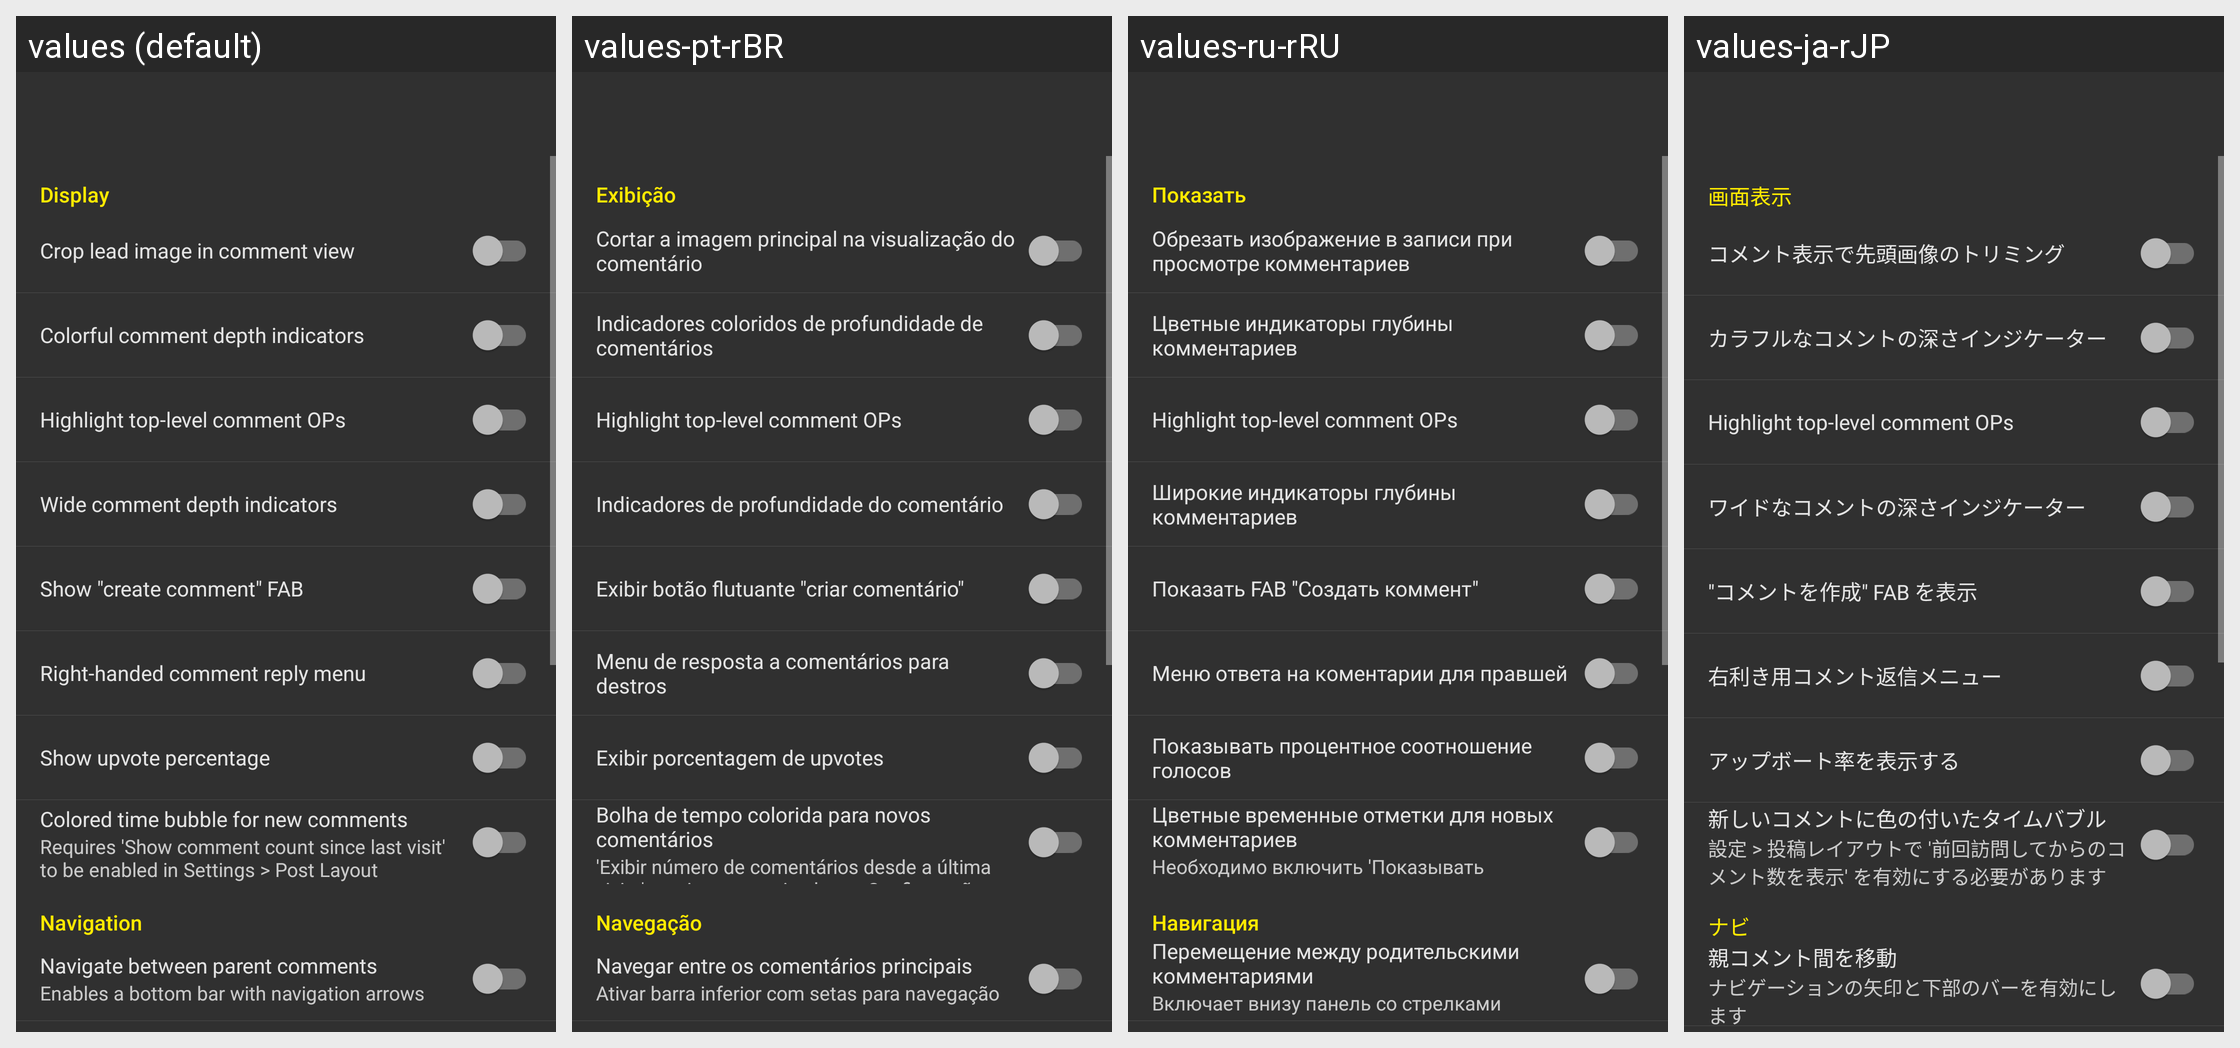

Locale-by-locale string values for the Android screen shown in this grid:
Android screen res/layout/activity_settings_comments.xml rendered under 4 locales, left to right: values (default), values-pt-rBR, values-ru-rRU, values-ja-rJP. Device: Nexus 5 (rendered at 1080×1920; each locale shown at half size, 540×960, under a caption strip naming it); theme yellow_dark.
Other locales in the repository, not shown: values-af-rZA, values-ar-rSA, values-ca-rES, values-cs-rCZ, values-da-rDK, values-de-rDE, values-el-rGR, values-en-rGB, values-eo-rUY, values-es-rES, values-fi-rFI, values-fil-rPH, values-fr-rFR, values-ga-rIE, values-gl-rES, values-hr-rHR, values-hu-rHU, values-in-rID, values-it-rIT, values-iw-rIL, values-lv-rLV, values-nl-rNL, values-no-rNO, values-pl-rPL, values-pt-rPT, values-ro-rRO, values-sq-rAL, values-sr-rSP, values-sv-rSE, values-tr-rTR, values-uk-rUA, values-vi-rVN, values-zh-rCN, values-zh-rTW.
Strings drawn on this screen, with the default value and each locale's value (text and hints the layout hard-codes, and strings that could not be matched under every locale, appear in the picture but are not listed):

display
  values: Display
  values-pt-rBR: Exibição
  values-ru-rRU: Показать
  values-ja-rJP: 画面表示

settings_comment_crop
  values: Crop lead image in comment view
  values-pt-rBR: Cortar a imagem principal na visualização do comentário
  values-ru-rRU: Обрезать изображение в записи при просмотре комментариев
  values-ja-rJP: コメント表示で先頭画像のトリミング

settings_comment_color
  values: Colorful comment depth indicators
  values-pt-rBR: Indicadores coloridos de profundidade de comentários
  values-ru-rRU: Цветные индикаторы глубины комментариев
  values-ja-rJP: カラフルなコメントの深さインジケーター

settings_wide_depth_indicators
  values: Wide comment depth indicators
  values-pt-rBR: Indicadores de profundidade do comentário
  values-ru-rRU: Широкие индикаторы глубины комментариев
  values-ja-rJP: ワイドなコメントの深さインジケーター

settings_fab_create
  values: Show "create comment" FAB
  values-pt-rBR: Exibir botão flutuante "criar comentário"
  values-ru-rRU: Показать FAB "Создать коммент"
  values-ja-rJP: "コメントを作成" FAB を表示

settings_right_handed_comment_menu
  values: Right-handed comment reply menu
  values-pt-rBR: Menu de resposta a comentários para destros
  values-ru-rRU: Меню ответа на коментарии для правшей
  values-ja-rJP: 右利き用コメント返信メニュー

upvote_percentage
  values: Show upvote percentage
  values-pt-rBR: Exibir porcentagem de upvotes
  values-ru-rRU: Показывать процентное соотношение голосов
  values-ja-rJP: アップボート率を表示する

settings_colored_time
  values: Colored time bubble for new comments
  values-pt-rBR: Bolha de tempo colorida para novos comentários
  values-ru-rRU: Цветные временные отметки для новых комментариев
  values-ja-rJP: 新しいコメントに色の付いたタイムバブル

settings_highlight_time_desc
  values: Requires 'Show comment count since last visit' to be enabled in Settings > Post Layout
  values-pt-rBR: 'Exibir número de comentários desde a última visita' precisa estar ativado em Configurações > Layout do Post
  values-ru-rRU: Необходимо включить 'Показывать кол-во новых комментариев с последнего посещения' в Настройки > Разметка Записи
  values-ja-rJP: 設定 > 投稿レイアウトで '前回訪問してからのコメント数を表示' を有効にする必要があります

navigation
  values: Navigation
  values-pt-rBR: Navegação
  values-ru-rRU: Навигация
  values-ja-rJP: ナビ

settings_commentnav
  values: Navigate between parent comments
  values-pt-rBR: Navegar entre os comentários principais
  values-ru-rRU: Перемещение между родительскими комментариями
  values-ja-rJP: 親コメント間を移動

settings_commentnav_description
  values: Enables a bottom bar with navigation arrows
  values-pt-rBR: Ativar barra inferior com setas para navegação
  values-ru-rRU: Включает внизу панель со стрелками навигации
  values-ja-rJP: ナビゲーションの矢印と下部のバーを有効にします
